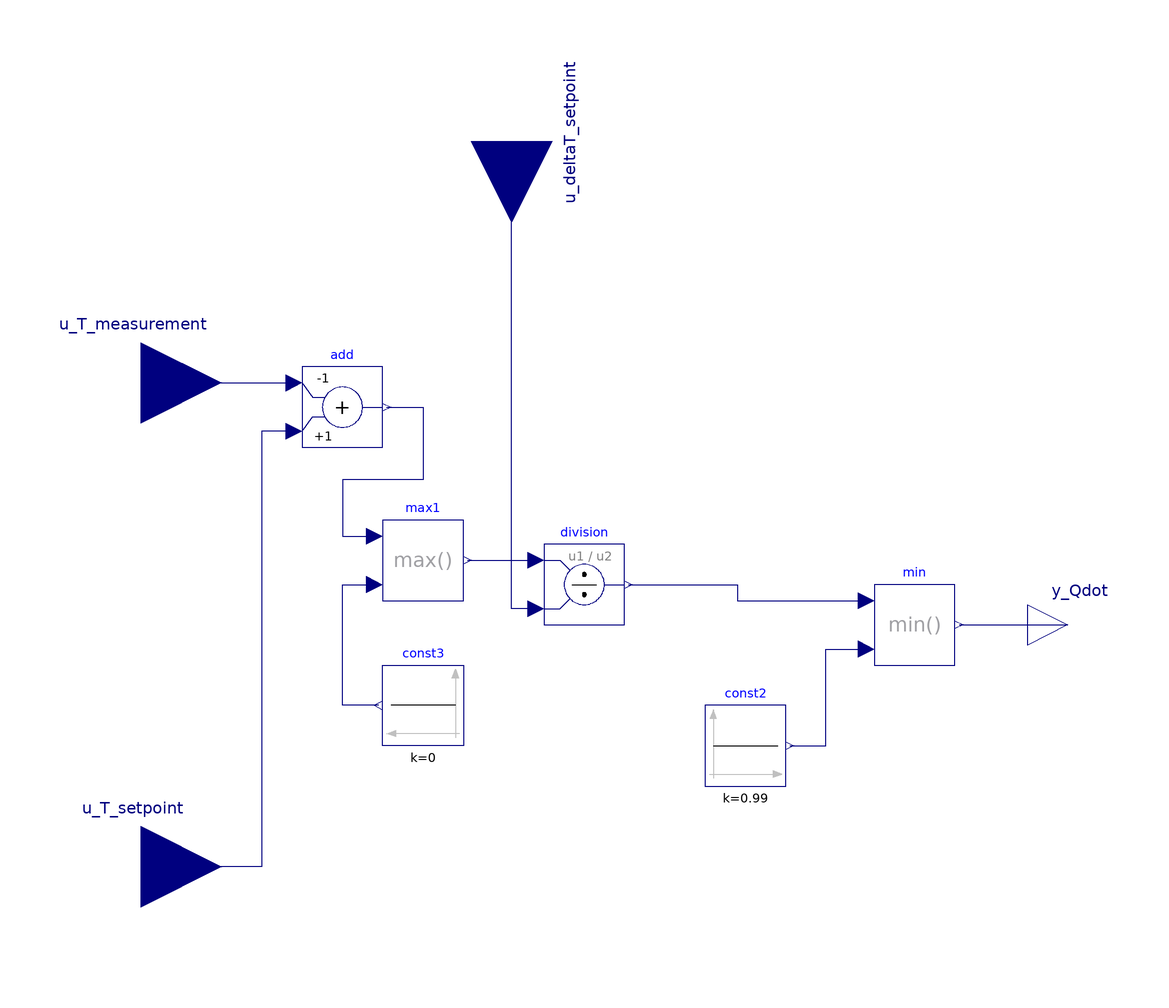

The component connection diagram of the Modelica model below, drawn from its own Placement and Line annotations.

model calc_Qdot "Callculation of massflow according to power and temperature"
    extends Modelica.Icons.Package;
    Modelica.Blocks.Interfaces.RealInput u_T_setpoint annotation (
      Placement(visible = true, transformation(origin = {-120, -60}, extent = {{-20, -20}, {20, 20}}, rotation = 0), iconTransformation(origin = {-120, -60}, extent = {{-20, -20}, {20, 20}}, rotation = 0)));
    Modelica.Blocks.Interfaces.RealInput u_T_measurement annotation (
      Placement(visible = true, transformation(origin = {-120, 60}, extent = {{-20, -20}, {20, 20}}, rotation = 0), iconTransformation(origin = {-120, 58}, extent = {{-20, -20}, {20, 20}}, rotation = 0)));
    Modelica.Blocks.Interfaces.RealOutput y_Qdot annotation (
      Placement(transformation(extent = {{100, -10}, {120, 10}})));
    Modelica.Blocks.Math.Add add(k1 = -1) annotation (
      Placement(visible = true, transformation(extent = {{-80, 44}, {-60, 64}}, rotation = 0)));
    Modelica.Blocks.Math.Division division annotation (
      Placement(visible = true, transformation(extent = {{-20, 0}, {0, 20}}, rotation = 0)));
    Modelica.Blocks.Math.Min min annotation (
      Placement(visible = true, transformation(origin = {72, 0}, extent = {{-10, -10}, {10, 10}}, rotation = 0)));
    Modelica.Blocks.Sources.Constant const2(k = 0.99) annotation (
      Placement(visible = true, transformation(extent = {{20, -40}, {40, -20}}, rotation = 0)));
    Modelica.Blocks.Interfaces.RealInput u_deltaT_setpoint annotation (
      Placement(visible = true, transformation(origin = {-28, 120}, extent = {{-20, -20}, {20, 20}}, rotation = 270), iconTransformation(origin = {0, 120}, extent = {{-20, -20}, {20, 20}}, rotation = 270)));
    Modelica.Blocks.Math.Max max1 annotation (
      Placement(visible = true, transformation(extent = {{-60, 6}, {-40, 26}}, rotation = 0)));
    Modelica.Blocks.Sources.Constant const3(k = 0) annotation (
      Placement(visible = true, transformation(extent = {{-40, -30}, {-60, -10}}, rotation = 0)));
  equation
    connect(u_T_measurement, add.u1) annotation (
      Line(points = {{-120, 60}, {-82, 60}}, color = {0, 0, 127}));
    connect(add.u2, u_T_setpoint) annotation (
      Line(points = {{-82, 48}, {-90, 48}, {-90, -60}, {-120, -60}}, color = {0, 0, 127}));
    connect(max1.y, division.u1) annotation (
      Line(points = {{-39, 16}, {-22, 16}}, color = {0, 0, 127}));
    connect(add.y, max1.u1) annotation (
      Line(points = {{-59, 54}, {-50, 54}, {-50, 36}, {-70, 36}, {-70, 22}, {-62, 22}}, color = {0, 0, 127}));
    connect(const3.y, max1.u2) annotation (
      Line(points = {{-61, -20}, {-70, -20}, {-70, 10}, {-62, 10}}, color = {0, 0, 127}));
    connect(min.y, y_Qdot) annotation (
      Line(points = {{83, 0}, {110, 0}}, color = {0, 0, 127}));
    connect(division.y, min.u1) annotation (
      Line(points = {{1, 10}, {28, 10}, {28, 6}, {60, 6}}, color = {0, 0, 127}));
    connect(const2.y, min.u2) annotation (
      Line(points = {{41, -30}, {50, -30}, {50, -6}, {60, -6}}, color = {0, 0, 127}));
    connect(division.u2, u_deltaT_setpoint) annotation (
      Line(points = {{-22, 4}, {-28, 4}, {-28, 120}}, color = {0, 0, 127}));
    annotation (
      Documentation(info = "<html>
    <p>
    This component simiulate a basboiler with a simple control system. 
    
    <p>
    Parameter:  
    <p> 
    <strong>T_Out:</strong> Output temperature of the boiler. It regulates the mass flow of the pump 
    
    
    </html>"),
      Icon(coordinateSystem(initialScale = 0.1), graphics={  Text(origin = {-6, -124}, lineColor = {0, 0, 255}, extent = {{-150, 150}, {150, 110}}, textString = "%name")}),
      experiment(StartTime = 0, StopTime = 7200, Tolerance = 1e-06, Interval = 1));
  end calc_Qdot;